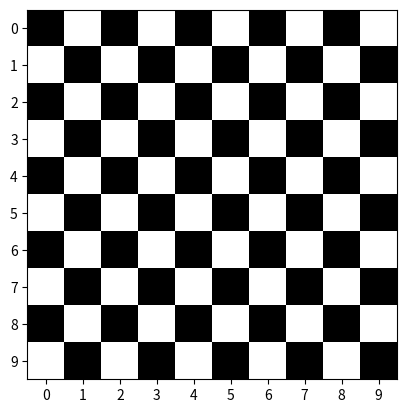
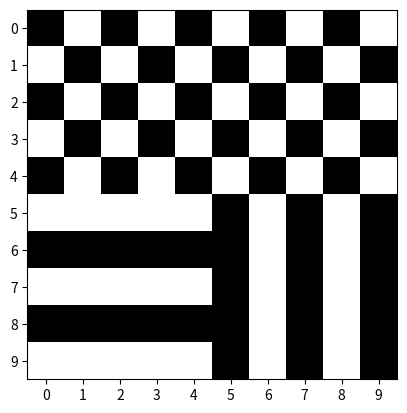

Source code (Python) for these figures, in order:
import numpy as np
import matplotlib.pyplot as plt

size = (10, 10)

def ajedrez(mat):
    for i in range(0, 10):
        for j in range(0, 10):
            if ((i % 2 == 0) and (j % 2 != 0)) or ((i % 2 != 0) and (j % 2 == 0)):
                mat[i][j] = 1
    return mat


def pattern(mat):
    for i in range(0, 6):
        for j in range(0, 10):
            if ((i % 2 == 0) and (j % 2 != 0)) or ((i % 2 != 0) and (j % 2 == 0)):
                mat[i][j] = 1

    for i in range (5, 10):
        for j in range (0, 10):
            if ((i % 2 != 0) and (j < 5)) or ((j >= 5) and (j % 2 == 0)):
                mat[i][j] = 1
    return mat


def plot_patterns(patt):
    labels = range(10)
    plt.rcParams['image.cmap'] = 'gray' # Indico que el plot es en escala de grises
    valuePattern = patt

    plt.figure()
    plt.imshow(valuePattern, vmin = 0, vmax = 1) # Hago plot de la matriz, indicando valores mínimo y máximo
    plt.xticks(labels)
    plt.yticks(labels)

plot_patterns(ajedrez(np.zeros(size)))
plot_patterns(pattern(np.zeros(size)))
plt.show() # Muestro plot


# plt.matshow(ajedrezArr) # Este es otro tipo de plot pero no me estaría sirviendo para lo que necesito

